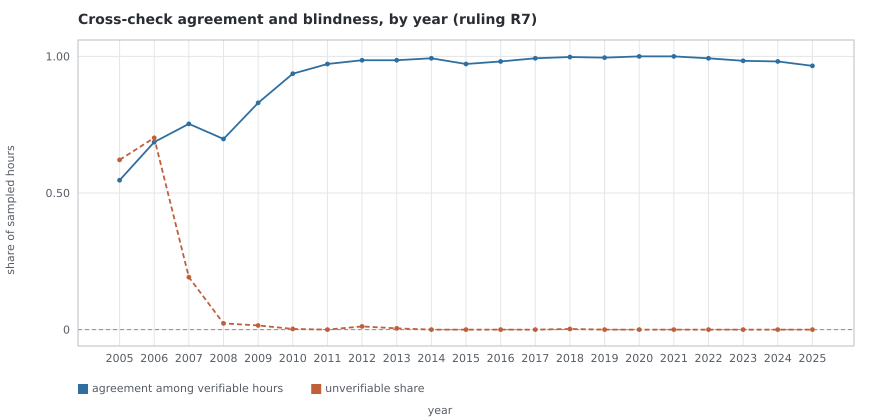

Values plotted in this chart, from the file beside it:
year, sampled, pass, blocked, unverifiable, agreement_rate, unverifiable_share, era
2005, 396, 82, 68, 246, 0.5467, 0.6212, thin
2006, 396, 81, 37, 278, 0.6864, 0.702, thin
2007, 396, 241, 79, 76, 0.7531, 0.1919, thin
2008, 396, 270, 117, 9, 0.6977, 0.0227, partly-corroborated
2009, 394, 322, 66, 6, 0.8299, 0.0152, corroborated
2010, 396, 370, 25, 1, 0.9367, 0.0025, corroborated
2011, 432, 420, 12, 0, 0.9722, 0.0, corroborated
2012, 432, 421, 6, 5, 0.9859, 0.0116, corroborated
2013, 432, 424, 6, 2, 0.986, 0.0046, corroborated
2014, 432, 429, 3, 0, 0.9931, 0.0, corroborated
2015, 432, 420, 12, 0, 0.9722, 0.0, corroborated
2016, 429, 421, 8, 0, 0.9814, 0.0, corroborated
2017, 432, 429, 3, 0, 0.9931, 0.0, corroborated
2018, 432, 430, 1, 1, 0.9977, 0.0023, corroborated
2019, 432, 430, 2, 0, 0.9954, 0.0, corroborated
2020, 432, 432, 0, 0, 1.0, 0.0, corroborated
2021, 432, 432, 0, 0, 1.0, 0.0, corroborated
2022, 430, 427, 3, 0, 0.993, 0.0, corroborated
2023, 432, 425, 7, 0, 0.9838, 0.0, corroborated
2024, 432, 424, 8, 0, 0.9815, 0.0, corroborated
2025, 432, 417, 15, 0, 0.9653, 0.0, corroborated
